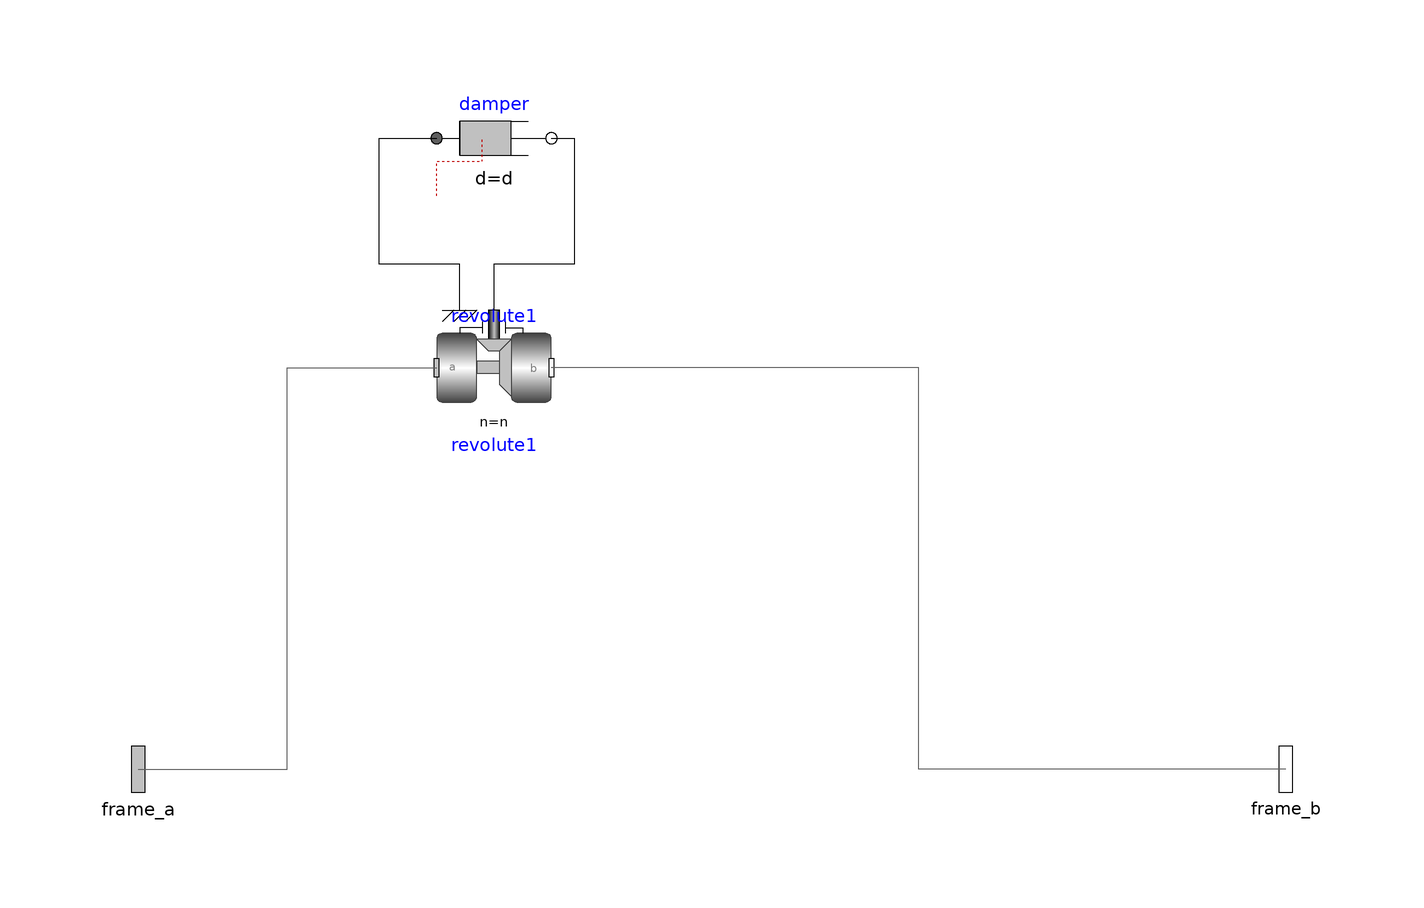

This picture is the connection diagram that the Modelica source below describes through its graphical annotations.

model MyRevolute
  Modelica.Mechanics.Rotational.Components.Damper damper(d=d)
    annotation (Placement(transformation(extent={{-48,40},{-28,60}})));
  Modelica.Mechanics.MultiBody.Joints.Revolute revolute1(
    useAxisFlange=true,
    n=n,
    phi(fixed=true),
    w(fixed=true))
    annotation (Placement(transformation(extent={{-48,0},{-28,20}})));
  Modelica.Mechanics.MultiBody.Interfaces.Frame_a frame_a annotation (Placement(
        transformation(rotation=0, extent={{-110,-70},{-90,-50}})));
  Modelica.Mechanics.MultiBody.Interfaces.Frame_b frame_b annotation (Placement(
        transformation(rotation=0, extent={{90,-70},{110,-50}})));
  parameter Modelica.SIunits.RotationalDampingConstant d=0.1 "Damping constant";
  parameter Modelica.Mechanics.MultiBody.Types.Axis n={0,0,1}
    "Axis of rotation resolved in frame_a (= same as in frame_b)";
equation
  connect(damper.flange_b, revolute1.axis) annotation (Line(points={{-28,50},{
          -24,50},{-24,28},{-38,28},{-38,20}}));
  connect(revolute1.support, damper.flange_a) annotation (Line(points={{-44,20},
          {-44,28},{-58,28},{-58,50},{-48,50}}));
  connect(frame_a, revolute1.frame_a) annotation (Line(points={{-100,-60},{-74,
          -60},{-74,10},{-48,10}}, color={95,95,95}));
  connect(frame_b, revolute1.frame_b) annotation (Line(points={{100,-60},{36,
          -60},{36,10},{-28,10}}, color={95,95,95}));
end MyRevolute;